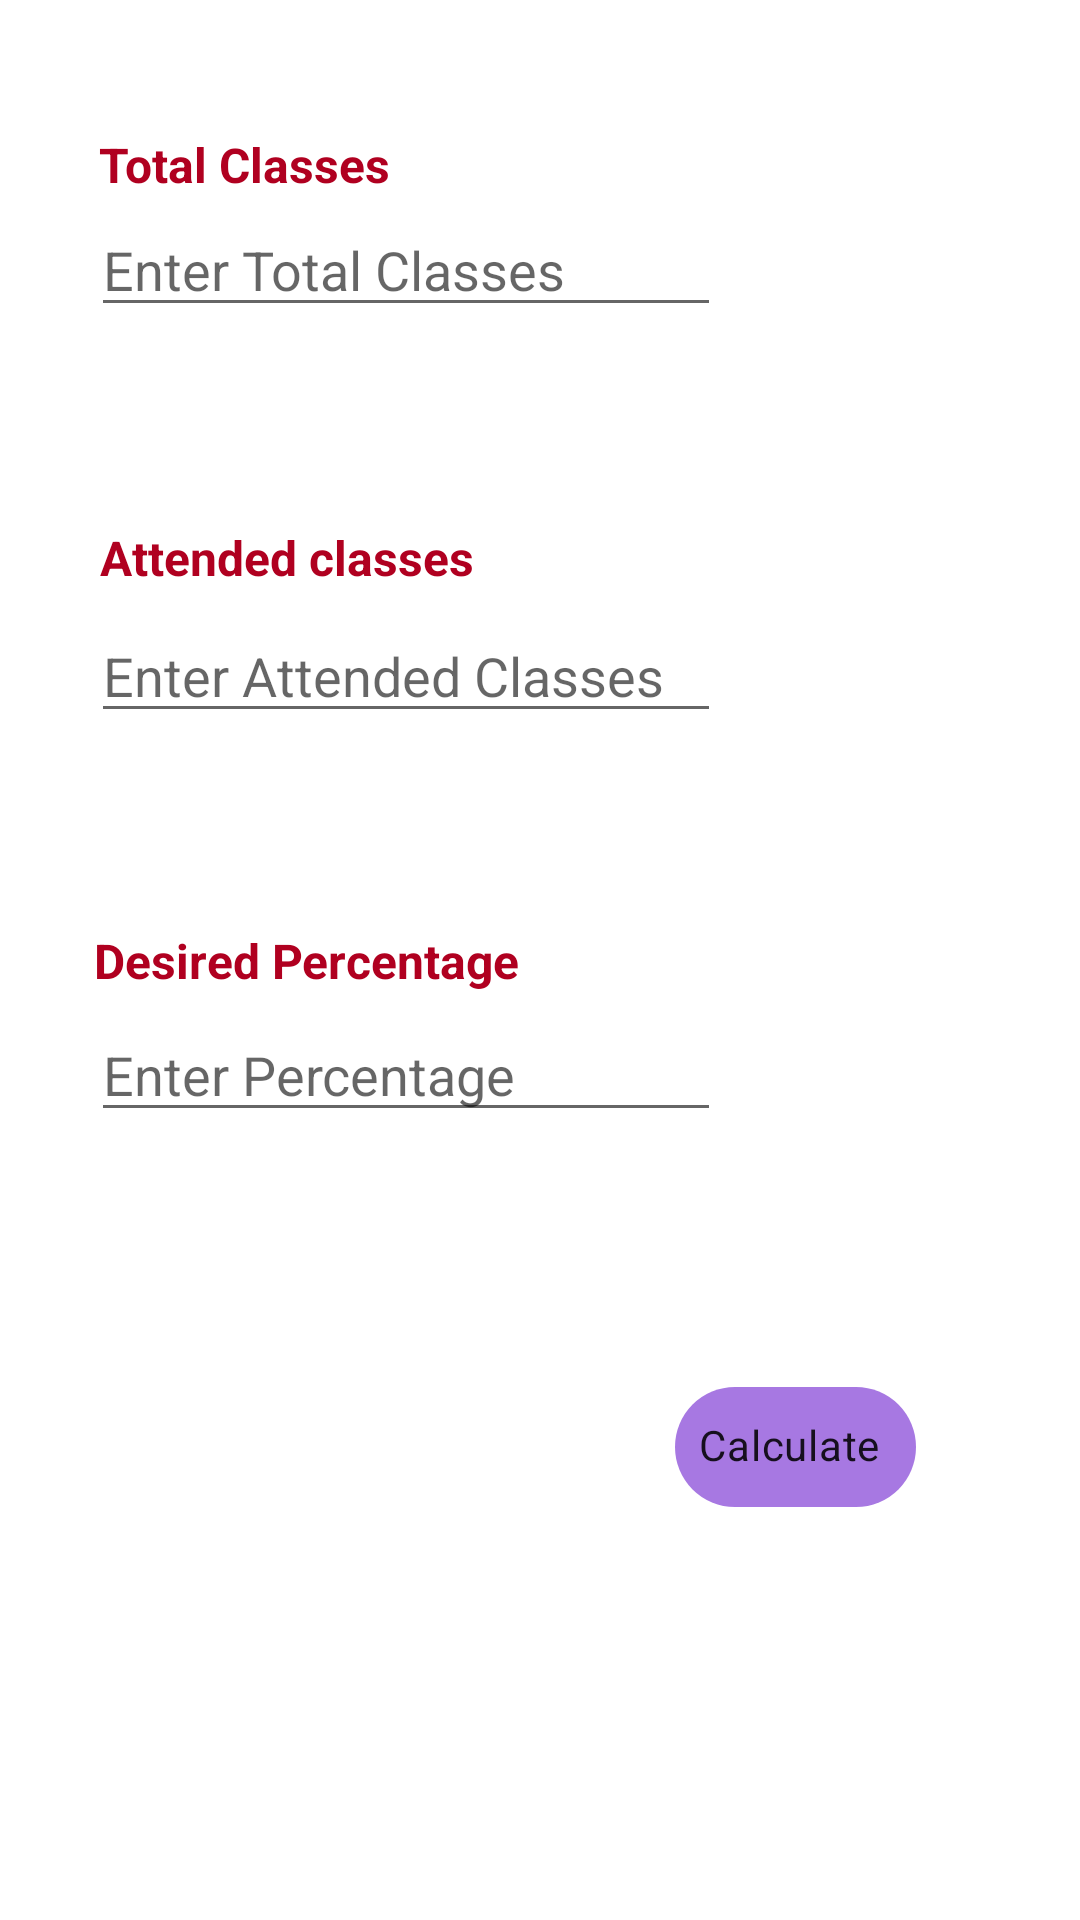

This screen was rendered from an Android layout file. Write that file and the resources it references.
<!-- AndroidManifest.xml: application theme Theme.AttendanceCalculator -->
<!-- res/layout/activity_main.xml -->
<?xml version="1.0" encoding="utf-8"?>
<androidx.constraintlayout.widget.ConstraintLayout xmlns:android="http://schemas.android.com/apk/res/android"
    xmlns:app="http://schemas.android.com/apk/res-auto"
    xmlns:tools="http://schemas.android.com/tools"
    android:layout_width="match_parent"
    android:layout_height="match_parent"
    tools:context=".MainActivity">

    <TextView
        android:id="@+id/textView"
        android:layout_width="wrap_content"
        android:layout_height="wrap_content"
        android:text="Attended classes"
        android:textColor="@color/design_default_color_error"
        android:textColorLink="@color/purple_500"
        android:textSize="16sp"
        android:textStyle="bold"
        app:layout_constraintBottom_toBottomOf="parent"
        app:layout_constraintEnd_toEndOf="parent"
        app:layout_constraintHorizontal_bias="0.142"
        app:layout_constraintStart_toStartOf="parent"
        app:layout_constraintTop_toTopOf="parent"
        app:layout_constraintVertical_bias="0.283" />

    <EditText
        android:id="@+id/ac"
        android:layout_width="wrap_content"
        android:layout_height="wrap_content"
        android:ems="10"
        android:hint="Enter Attended Classes"
        android:inputType="number"
        app:layout_constraintBottom_toBottomOf="parent"
        app:layout_constraintEnd_toEndOf="parent"
        app:layout_constraintHorizontal_bias="0.203"
        app:layout_constraintStart_toStartOf="parent"
        app:layout_constraintTop_toTopOf="parent"
        app:layout_constraintVertical_bias="0.339" />

    <TextView
        android:id="@+id/textView2"
        android:layout_width="wrap_content"
        android:layout_height="wrap_content"
        android:text="Total Classes"
        android:textColor="@color/design_default_color_error"
        android:textSize="16sp"
        android:textStyle="bold"
        app:layout_constraintBottom_toBottomOf="parent"
        app:layout_constraintEnd_toEndOf="parent"
        app:layout_constraintHorizontal_bias="0.125"
        app:layout_constraintStart_toStartOf="parent"
        app:layout_constraintTop_toTopOf="parent"
        app:layout_constraintVertical_bias="0.071" />

    <EditText
        android:id="@+id/tc"
        android:layout_width="wrap_content"
        android:layout_height="wrap_content"
        android:ems="10"
        android:hint="Enter Total Classes"
        android:inputType="number"
        app:layout_constraintBottom_toBottomOf="parent"
        app:layout_constraintEnd_toEndOf="parent"
        app:layout_constraintHorizontal_bias="0.203"
        app:layout_constraintStart_toStartOf="parent"
        app:layout_constraintTop_toTopOf="parent"
        app:layout_constraintVertical_bias="0.113" />

    <TextView
        android:id="@+id/textView3"
        android:layout_width="wrap_content"
        android:layout_height="wrap_content"
        android:text="Desired Percentage"
        android:textColor="@color/design_default_color_error"
        android:textSize="16sp"
        android:textStyle="bold"
        app:layout_constraintBottom_toBottomOf="parent"
        app:layout_constraintEnd_toEndOf="parent"
        app:layout_constraintHorizontal_bias="0.143"
        app:layout_constraintStart_toStartOf="parent"
        app:layout_constraintTop_toTopOf="parent" />

    <EditText
        android:id="@+id/p"
        android:layout_width="wrap_content"
        android:layout_height="wrap_content"
        android:ems="10"
        android:hint="Enter Percentage"
        android:inputType="none|numberDecimal"
        app:layout_constraintBottom_toBottomOf="parent"
        app:layout_constraintEnd_toEndOf="parent"
        app:layout_constraintHorizontal_bias="0.203"
        app:layout_constraintStart_toStartOf="parent"
        app:layout_constraintTop_toTopOf="parent"
        app:layout_constraintVertical_bias="0.561" />

    <com.google.android.material.chip.Chip
        android:id="@+id/chip"
        android:layout_width="wrap_content"
        android:layout_height="wrap_content"
        android:text="Calculate"
        app:chipIconSize="50dp"
        app:chipMinHeight="40dp"
        app:chipMinTouchTargetSize="50dp"
        app:chipStartPadding="0dp"
        app:chipSurfaceColor="@color/purple_200"
        app:layout_constraintBottom_toBottomOf="parent"
        app:layout_constraintEnd_toEndOf="parent"
        app:layout_constraintHorizontal_bias="0.804"
        app:layout_constraintStart_toStartOf="parent"
        app:layout_constraintTop_toTopOf="parent"
        app:layout_constraintVertical_bias="0.775" />
</androidx.constraintlayout.widget.ConstraintLayout>
<!-- resources referenced by this layout -->
<resources>
  <style name="Theme.AttendanceCalculator" parent="Theme.MaterialComponents.DayNight.DarkActionBar">
          
          <item name="colorPrimary">@color/purple_500</item>
          <item name="colorPrimaryVariant">@color/purple_700</item>
          <item name="colorOnPrimary">@color/white</item>
          
          <item name="colorSecondary">@color/teal_200</item>
          <item name="colorSecondaryVariant">@color/teal_700</item>
          <item name="colorOnSecondary">@color/black</item>
          
          <item name="android:statusBarColor">?attr/colorPrimaryVariant</item>
          
      </style>
  <!-- not gathered from this repository: default colours our renderer supplied (Android Studio template values) -->
  <color name="purple_200">#FFBB86FC</color>
  <color name="purple_500">#FF6200EE</color>
  <color name="purple_700">#FF3700B3</color>
  <color name="teal_200">#FF03DAC5</color>
  <color name="teal_700">#FF018786</color>
  <color name="black">#FF000000</color>
  <color name="white">#FFFFFFFF</color>
</resources>
